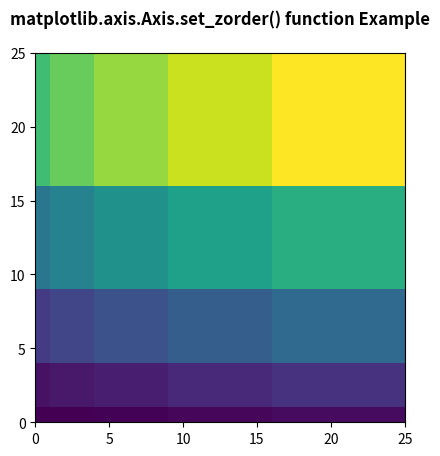

Source code (Python):
# Implementation of matplotlib function
from matplotlib.axis import Axis
import numpy as np
import matplotlib.pyplot as plt

d = np.arange(25).reshape(5, 5)
xx, yy = np.meshgrid(np.arange(6), np.arange(6))

fig, ax = plt.subplots()

ax.set_aspect(1)
m = ax.pcolormesh(xx ** 2, yy ** 2, d ** 2)

Axis.set_zorder(m, -10)

plt.title('matplotlib.axis.Axis.set_zorder() \
function Example\n', fontweight="bold")

plt.show()
